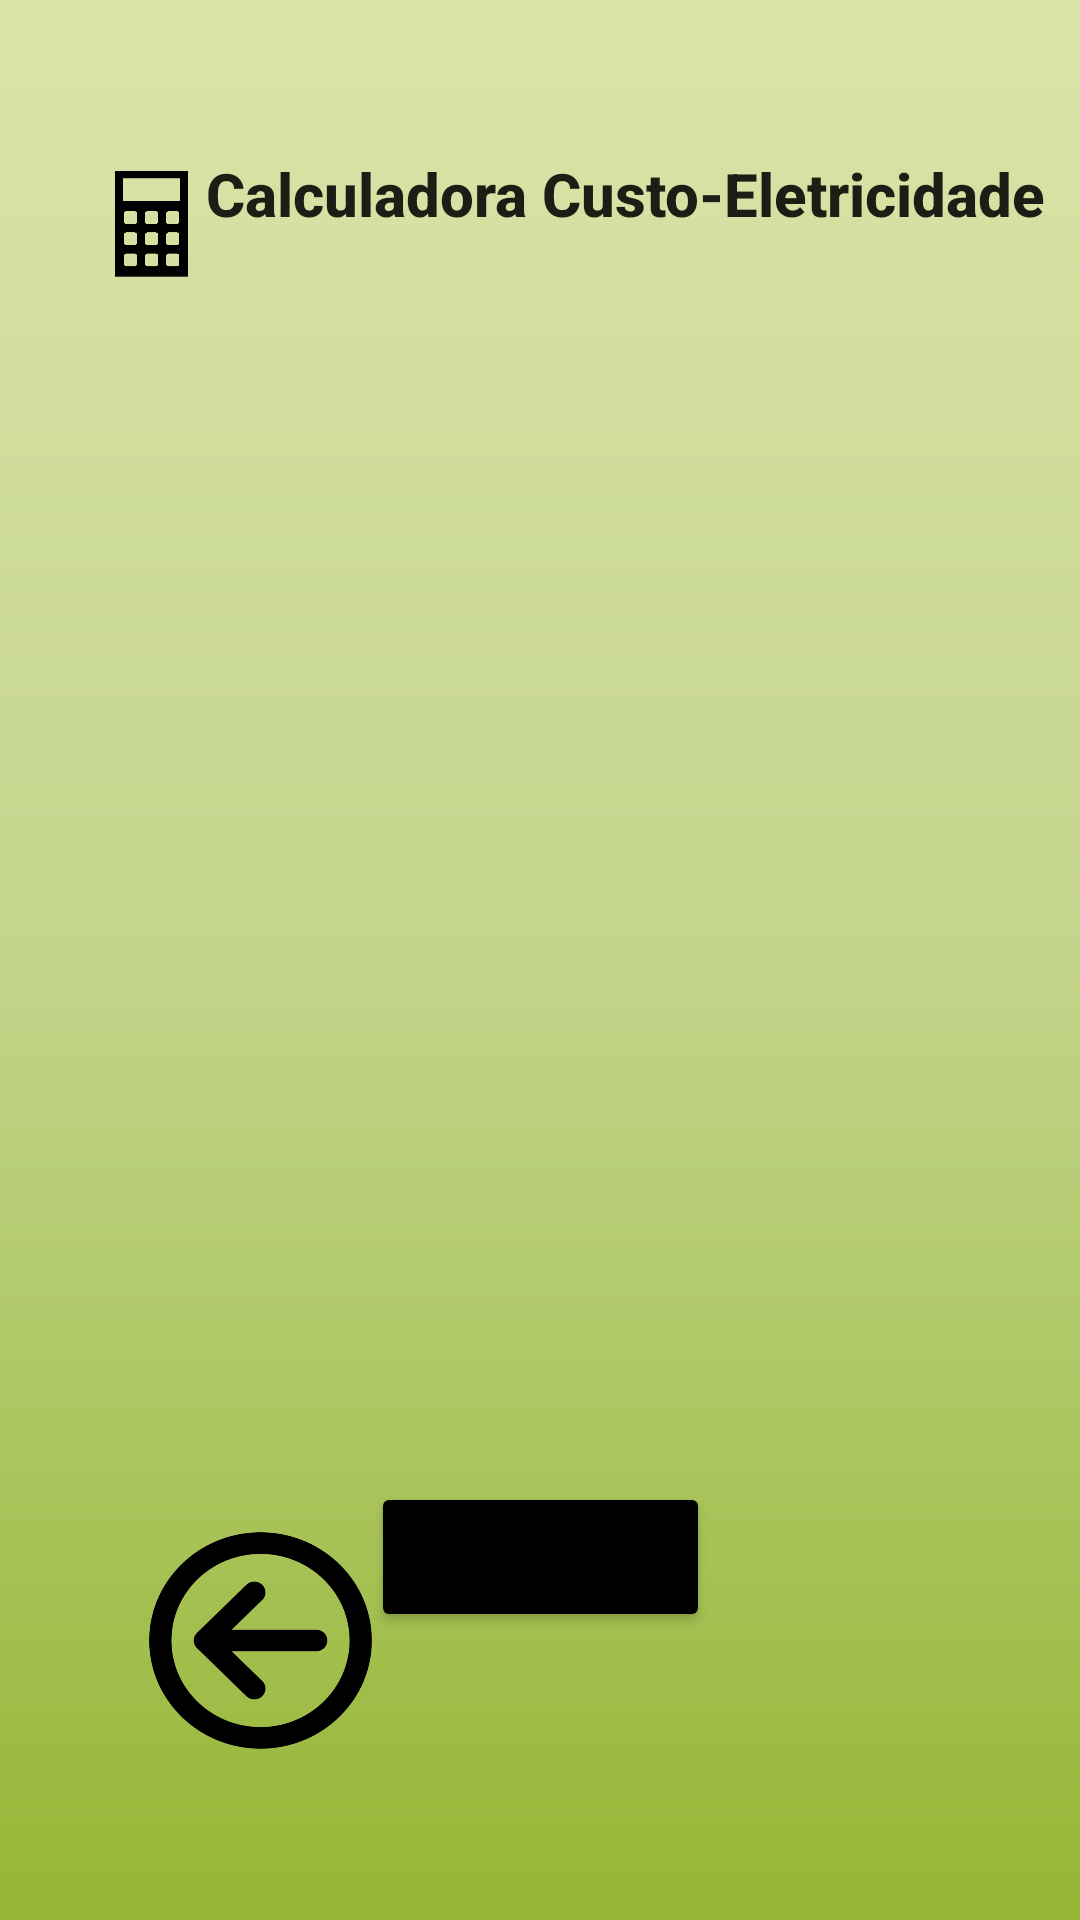

Reconstruct the res/layout file that produces this screen, plus the resources it refers to.
<!-- AndroidManifest.xml: application theme Theme.MyApplications22 -->
<!-- res/layout/activity_teladecontas.xml -->
<?xml version="1.0" encoding="utf-8"?>
<androidx.constraintlayout.widget.ConstraintLayout xmlns:android="http://schemas.android.com/apk/res/android"
    xmlns:app="http://schemas.android.com/apk/res-auto"
    xmlns:tools="http://schemas.android.com/tools"
    android:layout_width="match_parent"
    android:layout_height="match_parent"
    android:background="@drawable/background2"
    tools:context=".teladecontas">


    <androidx.constraintlayout.widget.Guideline
        android:id="@+id/guideline23"
        android:layout_width="wrap_content"
        android:layout_height="wrap_content"
        android:orientation="horizontal"
        app:layout_constraintGuide_begin="-68dp" />

    <Button
        android:id="@+id/botaocalculadora"
        android:layout_width="113dp"
        android:layout_height="50dp"
        android:layout_marginBottom="96dp"
        android:text="Conta1"
        app:backgroundTint="@color/black"
        app:layout_constraintBottom_toBottomOf="parent"
        app:layout_constraintEnd_toEndOf="parent"
        app:layout_constraintStart_toStartOf="parent" />

    <androidx.constraintlayout.utils.widget.ImageFilterView
        android:id="@+id/imageFilterView"
        android:layout_width="53dp"
        android:layout_height="47dp"
        android:layout_marginStart="24dp"
        android:layout_marginTop="51dp"
        android:inputType="none"
        android:src="@drawable/calc"
        app:layout_constraintStart_toStartOf="parent"
        app:layout_constraintTop_toTopOf="parent" />

    <TextView
        android:id="@+id/textView1"
        android:layout_width="288dp"
        android:layout_height="47dp"
        android:layout_marginTop="51dp"
        android:layout_marginEnd="16dp"
        android:autoText="true"
        android:inputType="none"
        android:text="Calculadora Custo-Eletricidade"
        android:textAppearance="@style/TextAppearance.AppCompat.Body2"
        android:textSize="20sp"
        android:textStyle="bold"
        app:layout_constraintEnd_toEndOf="parent"
        app:layout_constraintHorizontal_bias="0.411"
        app:layout_constraintStart_toEndOf="@+id/imageFilterView"
        app:layout_constraintTop_toTopOf="parent" />

    <Button
        android:id="@+id/botaovoltar3"
        android:layout_width="92dp"
        android:layout_height="88dp"
        android:layout_marginBottom="52dp"
        android:background="@drawable/adicionar"
        app:backgroundTint="@color/black"
        app:layout_constraintBottom_toBottomOf="parent"
        app:layout_constraintEnd_toEndOf="parent"
        app:layout_constraintHorizontal_bias="0.896"
        app:layout_constraintStart_toStartOf="parent" />

    <ListView
        android:id="@+id/activity_lista_de_contas_listview"
        android:layout_width="362dp"
        android:layout_height="465dp"
        app:layout_constraintBottom_toBottomOf="parent"
        app:layout_constraintEnd_toEndOf="parent"
        app:layout_constraintHorizontal_bias="0.489"
        app:layout_constraintStart_toStartOf="parent"
        app:layout_constraintTop_toTopOf="parent"
        app:layout_constraintVertical_bias="0.421" />

    <Button
        android:id="@+id/botaovoltar5"
        android:layout_width="91dp"
        android:layout_height="77dp"
        android:layout_marginBottom="56dp"
        android:background="@drawable/back"
        android:textColorHighlight="#771919"
        app:backgroundTint="@color/black"
        app:layout_constraintBottom_toBottomOf="parent"
        app:layout_constraintEnd_toEndOf="parent"
        app:layout_constraintHorizontal_bias="0.143"
        app:layout_constraintStart_toStartOf="parent" />


</androidx.constraintlayout.widget.ConstraintLayout>
<!-- resources referenced by this layout -->
<resources>
  <color name="black">#FF000000</color>
  <!-- drawable back: png bitmap (drawable-v24, 23602 bytes) -->
  <!-- drawable background2 (drawable) -->
  <?xml version="1.0" encoding="utf-8"?>
  <shape xmlns:android="http://schemas.android.com/apk/res/android">
      <gradient
          android:startColor="@color/verdeescuro"
          android:centerColor="@color/verdeclaro"
          android:endColor="@color/verdemaisclaro"
          android:angle="90"
          />
  </shape>
  <!-- drawable calc: png bitmap (drawable-v24, 7999 bytes) -->
  <style name="Theme.MyApplications22" parent="Theme.MaterialComponents.DayNight.NoActionBar">
          
          <item name="colorPrimary">@color/purple_500</item>
          <item name="colorPrimaryVariant">@color/purple_700</item>
          <item name="colorOnPrimary">@color/white</item>
          
          <item name="colorSecondary">@color/teal_200</item>
          <item name="colorSecondaryVariant">@color/teal_700</item>
          <item name="colorOnSecondary">@color/black</item>
          
          <item name="android:statusBarColor">?attr/colorPrimaryVariant</item>
          
      </style>
  <color name="verdeescuro">#95B634</color>
  <color name="verdeclaro">#C3D48B</color>
  <color name="verdemaisclaro">#DBE4A9</color>
  <color name="purple_500">#FF6200EE</color>
  <color name="purple_700">#FF3700B3</color>
  <color name="white">#FFFFFFFF</color>
  <color name="teal_200">#FF03DAC5</color>
  <color name="teal_700">#FF018786</color>
</resources>
